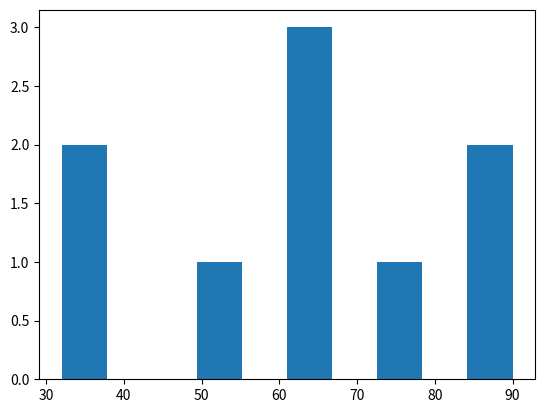

Reproduce this figure in Python.
# import matplotlib.pyplot as plt
# import numpy as np

# x = np.array([9,5,2,1,9,8])
# y = np.array([4,6,3,2,6,8])

# plt.title("python library demo")
# plt.xlabel("First value")
# plt.ylabel("second value")

# plt.plot(x,y)
# # plt.scatter(x,y)
# plt.show()

import matplotlib.pyplot as plt
import numpy as np

x = np.array([90,54,64,34,64,32,62,87,76])

plt.hist(x)
plt.show() 